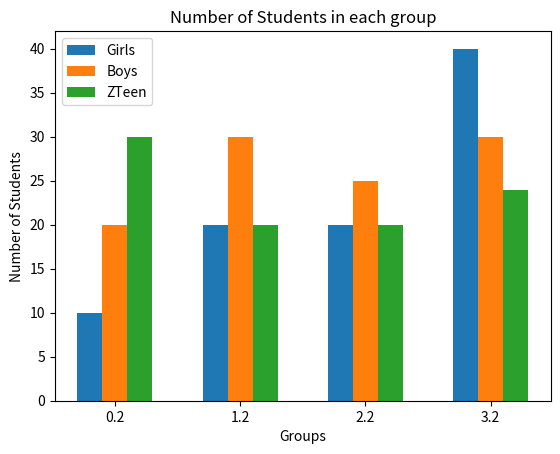

Source code (Python):
import numpy as np  
import matplotlib.pyplot as plt  
  
X = ['Group A','Group B','Group C','Group D'] 
Ygirls = [10,20,20,40] 
Zboys = [20,30,25,30] 
ZTeen = [30,20,20,24] 
  
X_axis = np.arange(len(X)) 
X =  X_axis - 0.2 
plt.bar(X, Ygirls, 0.2, label = 'Girls') 
X= X + 0.2
plt.bar(X, Zboys, 0.2, label = 'Boys') 
X= X + 0.2
plt.bar(X, ZTeen, 0.2, label = 'ZTeen') 
  
plt.xticks(X_axis, X) 
plt.xlabel("Groups") 
plt.ylabel("Number of Students") 
plt.title("Number of Students in each group") 
plt.legend() 
plt.show() 